Dataset: CNN classification of sugracane diseases (GitHub, Shabinaja/roboflow-sugarcane-diseases). Classes: healthy, red rot, ring spot, rust, smut.

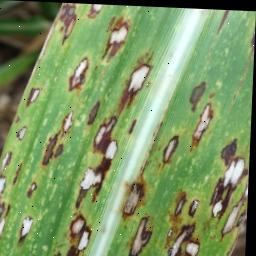
Label: ring spot

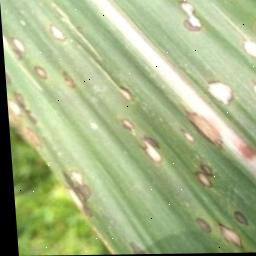
Label: ring spot

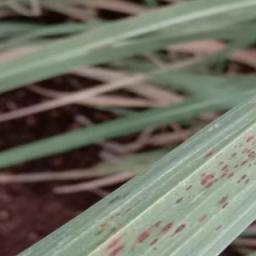
Label: rust

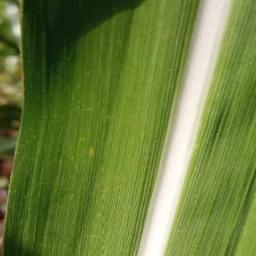
Label: healthy

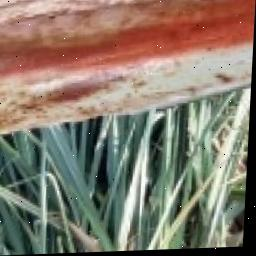
Label: red rot

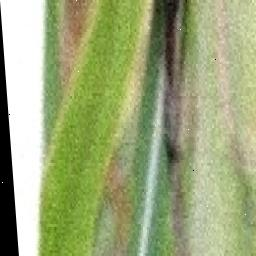
Label: smut
